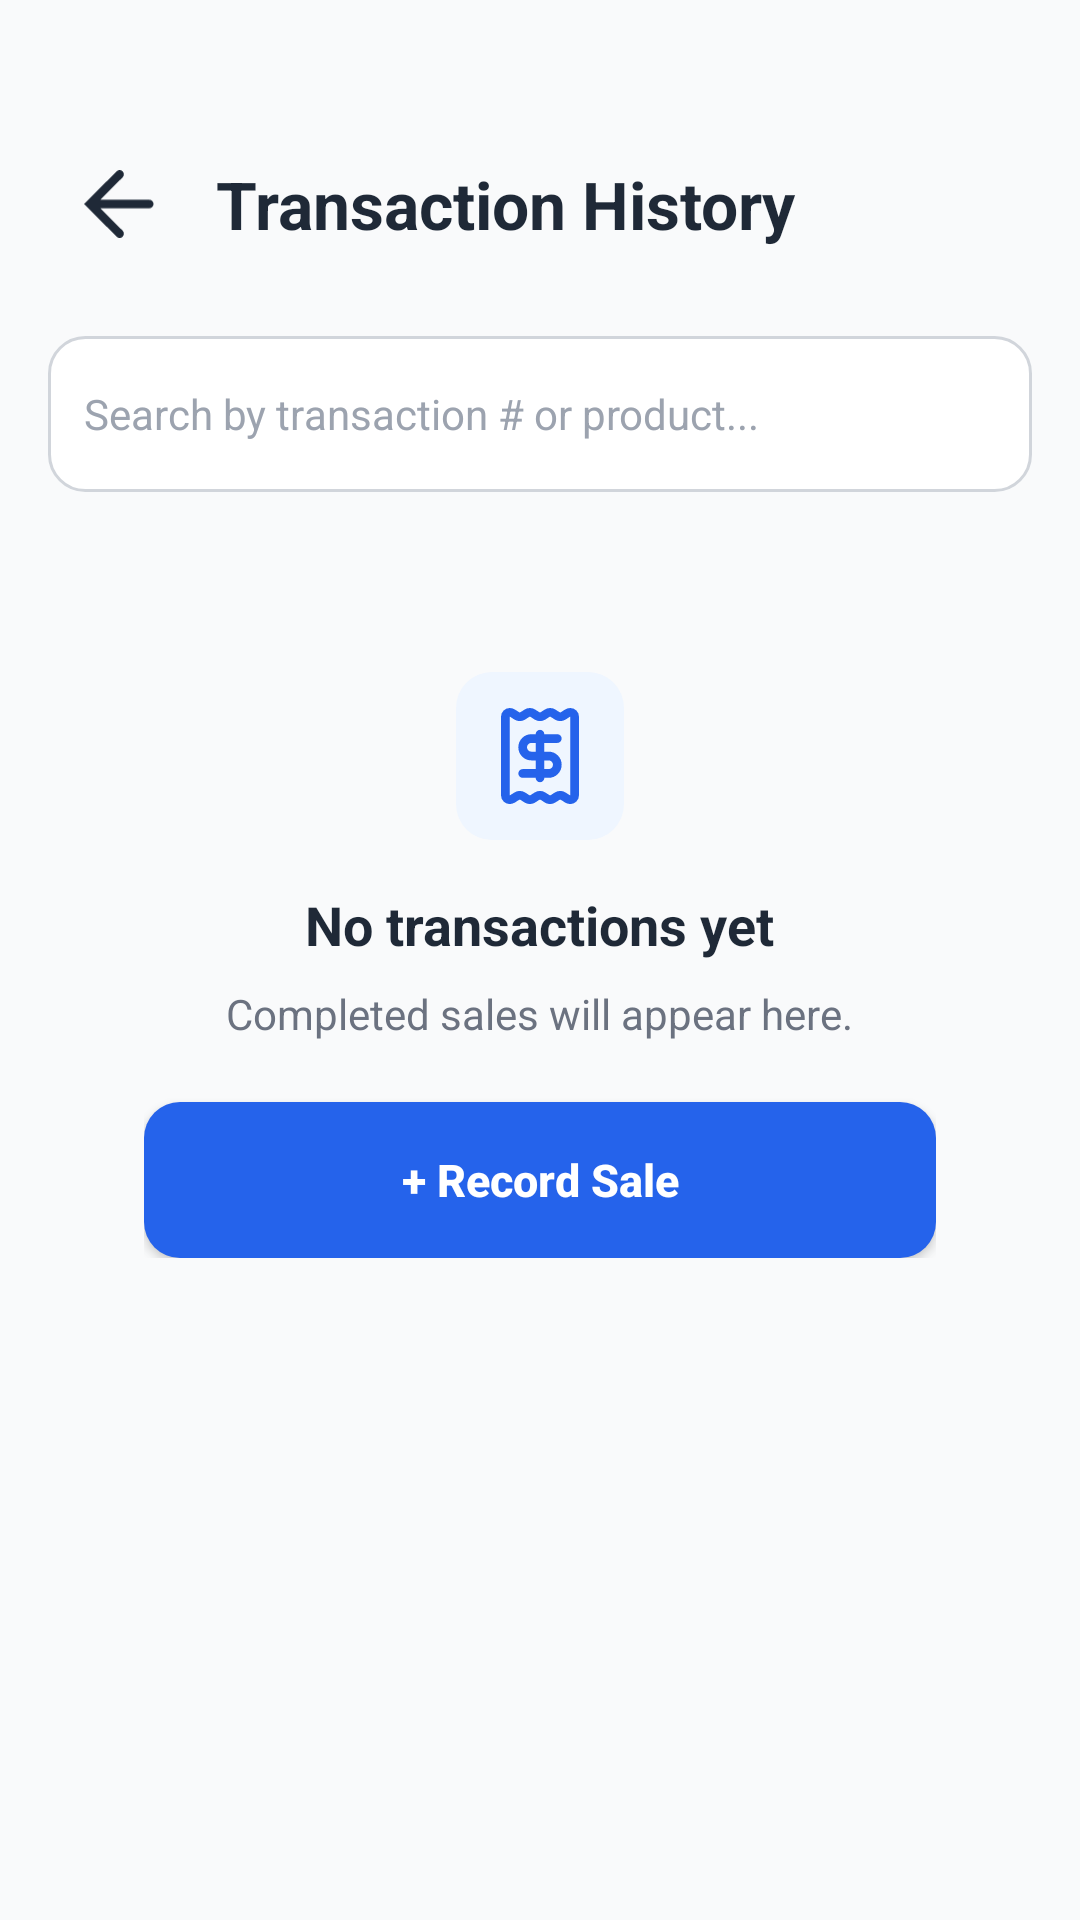

Android layout source for this screen:
<!-- AndroidManifest.xml: application theme Theme.TIMDAHAN -->
<!-- res/layout/activity_transaction_history.xml -->
<?xml version="1.0" encoding="utf-8"?>
<LinearLayout xmlns:android="http://schemas.android.com/apk/res/android"
    xmlns:app="http://schemas.android.com/apk/res-auto"
    android:layout_width="match_parent"
    android:layout_height="match_parent"
    android:background="@color/bg_gray"
    android:orientation="vertical"
    android:paddingTop="20dp">

    <LinearLayout
        android:layout_width="match_parent"
        android:layout_height="match_parent"
        android:orientation="vertical"
        android:padding="16dp">

        
        <RelativeLayout
            android:layout_width="match_parent"
            android:layout_height="wrap_content"
            android:layout_marginTop="8dp"
            android:layout_marginBottom="8dp">

            <ImageView
                android:id="@+id/btn_back_history"
                android:layout_width="48dp"
                android:layout_height="48dp"
                android:layout_alignParentStart="true"
                android:layout_centerVertical="true"
                android:background="?attr/selectableItemBackgroundBorderless"
                android:clickable="true"
                android:contentDescription="Back to Dashboard"
                android:focusable="true"
                android:padding="12dp"
                android:src="@drawable/ic_back"
                app:tint="@color/text_dark" />

            <TextView
                android:layout_width="wrap_content"
                android:layout_height="wrap_content"
                android:layout_centerVertical="true"
                android:layout_marginStart="8dp"
                android:layout_toEndOf="@id/btn_back_history"
                android:text="Transaction History"
                android:textColor="@color/text_dark"
                android:textSize="22sp"
                android:textStyle="bold" />

        </RelativeLayout>

        
        <EditText
            android:id="@+id/et_search_transactions"
            android:layout_width="match_parent"
            android:layout_height="52dp"
            android:layout_marginTop="12dp"
            android:background="@drawable/rounded_input"
            android:hint="Search by transaction # or product..."
            android:inputType="text"
            android:paddingLeft="12dp"
            android:paddingRight="12dp"
            android:textColor="@color/text_dark"
            android:textColorHint="@color/text_muted"
            android:textSize="14sp" />

        
        <androidx.recyclerview.widget.RecyclerView
            android:id="@+id/rv_transactions"
            android:layout_width="match_parent"
            android:layout_height="0dp"
            android:layout_marginTop="16dp"
            android:layout_weight="1"
            android:visibility="gone" />

        
        <LinearLayout
            android:id="@+id/layout_empty_transactions"
            android:layout_width="match_parent"
            android:layout_height="wrap_content"
            android:layout_marginTop="28dp"
            android:background="@drawable/rounded_card"
            android:elevation="2dp"
            android:gravity="center"
            android:orientation="vertical"
            android:padding="32dp">

            <ImageView
                android:layout_width="56dp"
                android:layout_height="56dp"
                android:background="@drawable/rounded_button"
                android:backgroundTint="@color/icon_bg_blue"
                android:contentDescription="Empty Transactions"
                android:padding="12dp"
                android:src="@drawable/ic_sale"
                app:tint="@color/button_blue" />

            <TextView
                android:layout_width="wrap_content"
                android:layout_height="wrap_content"
                android:layout_marginTop="16dp"
                android:text="No transactions yet"
                android:textColor="@color/text_dark"
                android:textSize="18sp"
                android:textStyle="bold" />

            <TextView
                android:layout_width="wrap_content"
                android:layout_height="wrap_content"
                android:layout_marginTop="8dp"
                android:gravity="center"
                android:text="Completed sales will appear here."
                android:textColor="@color/text_secondary"
                android:textSize="14sp" />

            <Button
                android:id="@+id/btn_record_sale_empty_txn"
                android:layout_width="match_parent"
                android:layout_height="52dp"
                android:layout_marginTop="20dp"
                android:background="@drawable/rounded_button"
                android:text="+ Record Sale"
                android:textAllCaps="false"
                android:textColor="@color/white"
                android:textSize="15sp"
                android:textStyle="bold"
                app:backgroundTint="@null" />
        </LinearLayout>

    </LinearLayout>

</LinearLayout>
<!-- resources referenced by this layout -->
<resources>
  <color name="bg_gray">#F9FAFB</color>
  <color name="button_blue">#2563EB</color>
  <color name="icon_bg_blue">#EFF6FF</color>
  <color name="text_dark">#1F2937</color>
  <color name="text_muted">#9CA3AF</color>
  <color name="text_secondary">#6B7280</color>
  <color name="white">#FFFFFFFF</color>
  <!-- drawable ic_back (drawable) -->
  <vector xmlns:android="http://schemas.android.com/apk/res/android"
      android:width="17dp"
      android:height="16dp"
      android:viewportWidth="17"
      android:viewportHeight="16">
    <path
        android:pathData="M8.415,1L1.414,8.001L8.415,15.002M1.414,8.001H15.416"
        android:strokeWidth="2"
        android:fillColor="#00000000"
        android:strokeColor="#1F2937"
        android:strokeLineCap="round"/>
  </vector>
  <!-- drawable ic_sale: vector/xml drawable (drawable, 2149 chars, omitted) -->
  <!-- drawable rounded_button (drawable) -->
  <?xml version="1.0" encoding="utf-8"?>
  <shape xmlns:android="http://schemas.android.com/apk/res/android">
      <solid android:color="@color/button_blue"/>
      <corners android:radius="12dp"/>
  </shape>
  <!-- drawable rounded_input (drawable) -->
  <?xml version="1.0" encoding="utf-8"?>
  <shape xmlns:android="http://schemas.android.com/apk/res/android">
      <solid android:color="@color/white"/>
      <corners android:radius="12dp"/>
      <stroke android:width="1dp" android:color="@color/border_gray"/>
  </shape>
  <style name="Theme.TIMDAHAN" parent="Base.Theme.TIMDAHAN" />
  <color name="border_gray">#D1D5DB</color>
  <style name="Base.Theme.TIMDAHAN" parent="Theme.Material3.Light.NoActionBar">
          <item name="colorPrimary">@color/button_blue</item>
          <item name="colorOnPrimary">@color/white</item>
          <item name="android:windowBackground">@color/bg_gray</item>
          <item name="android:textColorPrimary">@color/text_dark</item>
          <item name="android:textColorSecondary">@color/text_secondary</item>
          <item name="colorSurface">@color/white</item>
          <item name="colorOnSurface">@color/text_dark</item>
      </style>
</resources>
